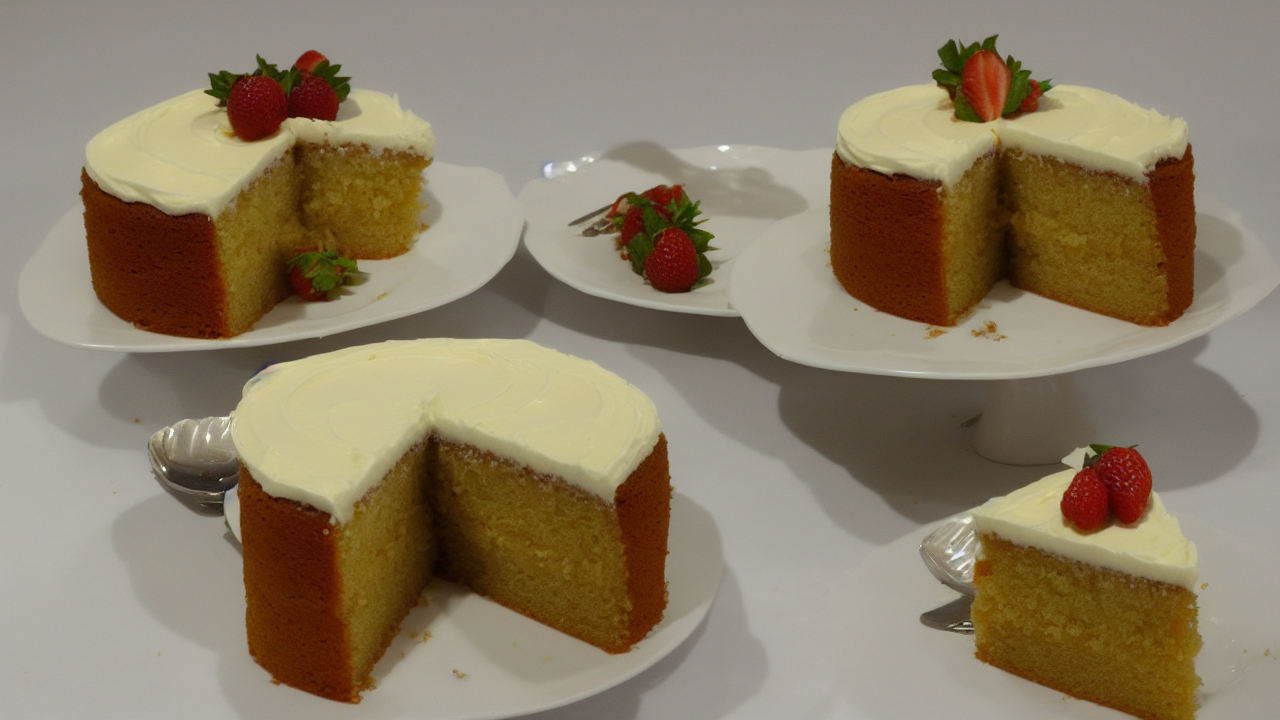
Generation parameters embedded in this image by AUTOMATIC1111 Stable Diffusion web UI or a fork of it (Forge, ...) (PNG 'parameters' text chunk):
alone Tasty cake
Negative prompt: words
Steps: 80, Sampler: Euler a, CFG scale: 7, Seed: 2001107711, Size: 1280x720, Model hash: 6ce0161689, Model: v1-5-pruned-emaonly, Version: v1.3.0